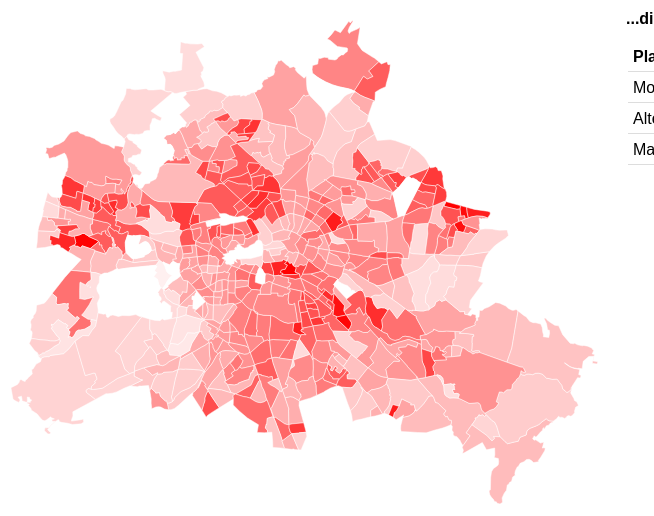
D3 v4 page, settled after 480 driven frames (8 s of simulated time); the page loaded 2 data file(s).


// ── js/d3map2.js
/* To DOS:

nicer font
Headline
Legend
position dropdown

use colorbrewer ordinal scale (i.e. like this: http://bl.ocks.org/phil-pedruco/7557092)

*/

var width = 720,
	height = 550;
	
var projection = d3.geoMercator()
		.scale(50000)
		.center([13.403528,52.540212])
		.translate([width / 2, height / 2 - 50 ]),

	path = d3.geoPath()
		.projection(projection),

	color = d3.scaleLinear().range(["white", "red"]),

	tooltip = d3.select('body').append('div')
		.attr("class", "tooltip")
		.style("opacity", 0)
		.style('z-index', '10');

var IndicatorKeys = ["S1", "S2", "S3", "S4", "D1", "D2", "D3", "D4" ];
var IndicatorNames = ["Anteil Arbeitslose (SGBII und III)", "Anteil Langzeitarbeitslose", "Anteil Transferbezieher (SGB II und XII)", "Anteil Transferbezieher (SGB II) unter 15 Jahre", "Veränderung Anteil Arbeitslose (SGBII und III)", "Veränderung Anteil Langzeitarbeitslose", "Veränderung Anteil Transferbezieher (SGB II und XII)", "Veränderung Anteil Transferbezieher (SGB II) unter 15 Jahre"];	
var activeInd = 0;

var dropdownMenu = d3.select("#dropdownMenu");
		
	dropdownMenu
		.append("select")
		.selectAll("option")
		.data(IndicatorKeys)
		.enter()
		.append("option")
		.attr("value", function(d) {
			return d;
		})
		.text(function(d) {
			
			return IndicatorNames[IndicatorKeys.indexOf(d)];
		})

var svg = d3.select('#vis')
		.append('svg')
		.style('width', width + 'px')
		.style('height', height + 'px')
		.append('g');	

function loadFiles() {
	d3.queue()
	.defer(d3.json, 'data/PLR-topo.json')
	.defer(d3.csv, 'data/IndexInd.csv')
	.await(updateMap)
}

function updateMap(error, geodata, csvdata) {
	
geodata.objects.Planungsraum.geometries.forEach(function(d) {
	d.properties.SCHLUESSEL = +(d.properties.SCHLUESSEL)	

	csvdata.forEach(function(e) {
	
		if (d.properties.SCHLUESSEL === +(e.Nummer)){
			
			d.properties.Name = e.Name;	
			d.properties.EW = +(e.EW);
			d.properties.S1 = +(e.S1.replace(/,/g, '.'));
			d.properties.S2 = +(e.S2.replace(/,/g, '.'));
			d.properties.S3 = +(e.S3.replace(/,/g, '.'));
			d.properties.S4 = +(e.S4.replace(/,/g, '.'));
			d.properties.D1 = +(e.D1.replace(/,/g, '.'));
			d.properties.D2 = +(e.D2.replace(/,/g, '.'));
			d.properties.D3 = +(e.D3.replace(/,/g, '.'));
			d.properties.D4 = +(e.D4.replace(/,/g, '.'));
			}
		})
	});

	
	color.domain(d3.extent(geodata.objects.Planungsraum.geometries, function(d) {
			return d.properties[IndicatorKeys[activeInd]];
		}));

	function createTop3(columns) {

	var top3Arr = geodata.objects.Planungsraum.geometries.sort(function(a,b) {return a.properties[IndicatorKeys[activeInd]]-b.properties[IndicatorKeys[activeInd]]}).slice(geodata.objects.Planungsraum.geometries.length-3, geodata.objects.Planungsraum.geometries.length).reverse();

	d3.select('#topList')
    .selectAll('table')
    .remove();

    var top3 = d3.select('#topList')
	    .append('table')
	   
	var thead = top3.append('thead');
	var tbody = top3.append('tbody');

	thead
		.append('th')
		.text("Planungsraum");
		
	thead
		.append('th')
		.text("%");		
	
	var rows = tbody.selectAll('tr')
		.data(top3Arr)
		.enter()
		.append('tr')
			.on('mouseover', function() {
				
				svg.selectAll(".PLR-" + this.childNodes["0"].innerText.replace(/\s/g, '')).style("stroke-width", "2.5")
				
				d3.select(this).style('background-color', 'yellow');
				
			})
			.on('mouseout', function() {
				d3.select(this).style('background-color', 'white');
				svg.selectAll(".PLR-" + this.childNodes["0"].innerText.replace(/\s/g, '')).style("stroke-width", "0.5");
			})
	var cells = rows.selectAll('td')
		.data(function(row){
			return columns.map(function(column) {
				return {column: column, value: row.properties[column]};
			});
		})
		.enter()
		.append('td')
			.text(function(d) {return d.value; });
	}


	
		
		d3.select("g")
			.selectAll("path")
			.remove()

		var map = svg.selectAll("path")
		.data(topojson.feature(geodata, geodata.objects.Planungsraum).features)
		.enter()
		.append("path")
		.attr("d", path)
		.style("stroke", "#fff")
		.style("stroke-width", "0.5")
		.attr("class", function(d) { return "PLR-" + d.properties.Name.replace(/\s/g, '')})
		.style("fill", function(d) {
						
			return color(d.properties[IndicatorKeys[activeInd]]);
			
		})
		.on('mouseover', function(d) {
			tooltip.transition()
				.duration(100)
				.style("opacity", .9);

			tooltip.html("<span class='year'>" + d.properties.Name + ": " + (d.properties[IndicatorKeys[activeInd]]==0 ? "keine Daten" : d.properties[IndicatorKeys[activeInd]] + "%"))
				.style("left", (d3.event.pageX) + "px")
				.style("top", (d3.event.pageY) + "px");

			d3.select(this)
				.style("stroke-width", "2.5");
		})
		 .on("mouseout", function(d) {       
            tooltip.transition()        
                .duration(500)      
                .style("opacity", 0);   

        	d3.select(this)
				.style("stroke-width", "0.5");
        });
	createTop3(["Name", IndicatorKeys[activeInd]]);

	};



	/*/Legend
 	d3.select('#legend')
        .selectAll('ul')
        .remove();
    
    // build the map legend
    var legend = d3.select('#legend')
        .append('ul')
        .attr('class', 'list-inline');

    var keys = legend.selectAll('li.key')
        .data(color.range());

    var legend_items = ["Low", "", "", "", "", "", "", "", "High"];

    keys.enter().append('li')
        .attr('class', 'key')
        .style('border-top-color', String)
        .text(function (d, i) {
            return legend_items[i];
        });

*/


loadFiles()
// Dropdown event listener
dropdownMenu.on('change', function(){
	
	var selectedIndicator = d3.select(this)
       	.select("select")
       	.property("value");

   	activeInd = IndicatorKeys.indexOf(selectedIndicator);
   	loadFiles();
	});


### data: data/IndexInd.csv
Nummer, Name, EW, S1, S2, S3, S4, D1, D2, D3, D4
1011101, Stülerstraße, 3114, 5,78, 1,39, 8,22, 21,27, -0,61, -0,84, 0,78, 2,25
1011102, Großer Tiergarten, 194, 0, 0, 0, 0, 0, 0, 0, 0
1011103, Lützowstraße, 5130, 7,82, 2,11, 18,32, 41,55, -1,49, -1, -0,19, 2,51
1011104, Körnerstraße, 4403, 7,54, 2,24, 22,05, 49,69, -2,23, -1,38, -2,56, -9,3
1011105, Nördlicher Landwehrkanal, 1097, 2,71, 0,74, 2,01, 4,26, 0,38, 0,22, -2,01, -3,61
1011201, Wilhelmstraße, 2055, 5,07, 1,49, 8,27, 28,1, -1,35, -0,41, -0,53, -1,72
1011202, Unter den Linden Nord, 498, 2,63, 0, 1,2, 0, -1,31, -0,85, 0,78, 0
1011203, Unter den Linden Süd, 932, 3,13, 1,19, 3,33, 8,51, -0,6, 0,26, 0,16, 0,93
1011204, Leipziger Straße, 6424, 5,29, 1,33, 6,76, 25,14, 0,61, 0,2, -0,6, 1,5
1011301, Charitéviertel, 5597, 3,09, 0,72, 3,31, 4,75, 0,11, 0,01, -0,49, -2,54
1011302, Oranienburger Straße, 12137, 4,8, 1,05, 6,42, 12,07, -0,53, -0,1, -0,49, -1,66
1011303, Alexanderplatzviertel, 8608, 6,36, 1,75, 9,1, 22,13, -0,64, -0,26, -0,26, -1,61
1011304, Karl-Marx-Allee, 8424, 7,61, 2,57, 12,84, 39,9, 0,05, 0,05, 0,45, -0,05
1011305, Heine-Viertel West, 7075, 4,85, 1,27, 7,56, 25,32, -1,44, -0,56, -0,37, -5,99
1011306, Heine-Viertel Ost, 8616, 6,53, 1,61, 8,72, 27,61, -0,61, -0,75, 0,38, 2,47
1011401, Invalidenstraße, 15235, 4,35, 0,91, 5,19, 8,44, -0,63, -0,26, -0,25, -0,52
1011402, Arkonaplatz, 12666, 4,46, 0,82, 3,93, 5,09, -0,17, -0,27, -0,48, -1,16
1022101, Huttenkiez, 3390, 11,28, 3,97, 23,33, 64,31, -1,35, 0,03, 0,23, -6,75
1022102, Beusselkiez, 6255, 11,68, 3,7, 24,88, 59,95, -1,88, -0,85, -1,44, -0,05
1022103, Westhafen, 253, 0, 0, 0, 0, 0, 0, 0, 0
1022104, Emdener Straße, 17806, 9,97, 3,25, 19,01, 48,67, -0,12, -0,29, -0,7, 0,04
1022105, Zwinglistraße, 5105, 9,97, 2,77, 24,86, 65,72, -1,51, -0,72, -0,72, 0,53
1022106, Elberfelder Straße, 11731, 6,65, 1,68, 10,99, 19,99, -0,48, -0,55, -0,85, -3,4
1022201, Stephankiez, 10469, 8,57, 2,21, 17,68, 42,53, -1,72, -0,89, -2,08, -8,66
1022202, Heidestraße, 1448, 13,41, 3,3, 28,45, 50,94, 0,65, -1,21, -6,2, -15,16
1022203, Lübecker Straße, 6773, 10,73, 3,02, 25,51, 55,17, -1,88, -1,44, -0,66, 1,58
1022204, Thomasiusstraße, 5826, 6,77, 1,77, 11,28, 21,35, -1,18, -0,91, -0,6, -2,43
1022205, Zillesiedlung, 3207, 9,58, 2,41, 25,13, 45,12, -1,12, -1,19, -2,68, -8,74
1022206, Lüneburger Straße, 3060, 6,62, 1,46, 13,17, 25,9, -1,72, -1,2, 0,67, -3,9
1022207, Hansaviertel, 5477, 5,72, 1,53, 9,51, 25,56, -0,79, -0,38, -0,12, -0,92
1033101, Soldiner Straße, 25947, 13,25, 4,18, 31,79, 68,88, -2,19, -1,18, 0,46, 0,28
1033102, Gesundbrunnen, 11586, 11,23, 2,91, 28,53, 64,12, -2,07, -1,45, 0,28, -1,46
1033201, Brunnenstraße, 12885, 12,13, 3,6, 32,84, 63, -1,57, -0,82, -0,4, -2,51
1033202, Humboldthain Süd, 9697, 10,85, 2,96, 23,64, 54,92, -1,3, -1,05, -0,67, -2,84
1033203, Humboldthain Nordwest, 13891, 12,69, 3,59, 31,8, 69,17, -2,18, -1,36, -0,62, -1,29
1044101, Rehberge, 19903, 10,83, 3,62, 20,84, 53,79, -1,07, -0,26, -0,41, -0,95
1044102, Schillerpark, 15792, 10,41, 3,13, 18,43, 52,51, -1,8, -0,93, 0,98, 0,99
1044103, Westliche Müllerstraße, 8076, 10,29, 3,16, 19,03, 52,02, -1,63, -0,67, -1,18, -1,72
1044201, Reinickendorfer Straße, 23103, 13,66, 3,94, 32,45, 72,09, -1,42, -1,1, 0,34, 0,64
1044202, Sparrplatz, 16636, 10,22, 3,37, 20,64, 57,92, -0,73, -0,14, -1,62, -2,56
1044203, Leopoldplatz, 15985, 12,36, 3,59, 27,87, 66,23, -1,53, -1,18, 0,61, 0,15
2010101, Askanischer Platz, 6106, 12,13, 4,06, 26,88, 59,57, -0,68, -0,79, -2,39, -3,06
2010102, Mehringplatz, 13047, 14,4, 5,32, 33,66, 64,43, -0,17, -0,22, -1,33, -4,11
2010103, Moritzplatz, 15589, 16,69, 6,13, 36,77, 72,12, -1,16, -0,64, -0,8, -1,38
2010104, Wassertorplatz, 5145, 13,4, 4,73, 35,69, 70,52, -2,18, -1,1, -1,62, 1,21
2020201, Gleisdreieck/Entwicklungsgebiet, 284, 0, 0, 0, 0, 0, 0, 0, 0
2020202, Rathaus Yorckstraße, 5726, 7,74, 2,63, 13,38, 24,28, -0,49, -0,14, 0,03, -4,19
2020203, Viktoriapark, 10668, 6,83, 1,85, 11,49, 24,02, -0,94, -0,56, -0,5, -1,58
2020204, Urbanstraße, 12195, 6,93, 2,09, 12,45, 25,63, -1,11, -0,75, -0,36, -0,57
2020205, Chamissokiez, 14837, 7,16, 2,07, 12,26, 23,94, -0,58, -0,35, -0,4, -2,16
2020206, Graefekiez, 18928, 8,43, 2,61, 17,12, 36,33, -1, -0,52, -0,72, -3,32
2030301, Oranienplatz, 9216, 12,07, 4,17, 29,1, 57,7, -1,15, -0,36, -0,19, -0,03
2030302, Lausitzer Platz, 13282, 10,97, 3,53, 23,36, 46,31, -0,87, -0,38, -0,61, -3,99
2030401, Reichenberger Straße, 15222, 9,2, 2,82, 18,37, 39,81, -0,6, -0,29, -0,34, -2,65
2030402, Wrangelkiez, 11273, 8,99, 2,88, 17,54, 38,11, -0,64, -0,28, -0,59, -1,79
2040501, Barnimkiez, 5410, 9,62, 3,14, 13,55, 42,52, 0,21, -0,24, -0,18, -4,68
2040502, Friedenstraße, 7118, 7,34, 2,13, 10,27, 30,78, -0,3, -0,14, -0,08, 1,27
2040503, Richard-Sorge-Viertel, 10680, 5,64, 1,48, 7,22, 15,07, -0,46, -0,24, 0,08, -0,35
2040701, Andreasviertel, 12266, 7,13, 2,08, 13,69, 44,24, -0,69, -0,42, 0,77, 0,33
2040702, Weberwiese, 10677, 6,17, 1,5, 7,51, 14,5, -0,55, -0,3, 0,04, 0,07
... 389 more rows

### data: data/PLR-topo.json
{
 "type": "Topology",
 "bbox": [
  13.09,
  52.34,
  13.76,
  52.68
 ],
 "transform": {
  "scale": [
   6.727841612183049e-06,
   3.372731410808616e-06
  ],
  "translate": [
   13.09,
   52.34
  ]
 },
 "objects": {
  "Planungsraum": {
   "type": "GeometryCollection",
   "geometries": [
    "{... 3 keys}",
    "{... 3 keys}",
    "{... 3 keys}",
    "{... 3 keys}",
    "{... 3 keys}",
    "{... 3 keys}",
    "{... 3 keys}",
    "{... 3 keys}",
    "... 439 more items"
   ]
  }
 },
 "arcs": [
  [
   [
    38786,
    48867
   ],
   [
    -1169,
    543
   ]
  ],
  [
   [
    37617,
    49410
   ],
   [
    -378,
    164
   ]
  ],
  [
   [
    37239,
    49574
   ],
   [
    753,
    302
   ],
   [
    -47,
    579
   ],
   [
    594,
    -346
   ],
   [
    -236,
    264
   ],
   [
    57,
    529
   ],
   [
    496,
    -171
   ],
   [
    274,
    125
   ]
  ],
  [
   [
    39130,
    50856
   ],
   [
    149,
    -1227
   ]
  ],
  [
   [
    39279,
    49629
   ],
   [
    -170,
    -55
   ],
   [
    -323,
    -707
   ]
  ],
  [
   [
    42870,
    51685
   ],
   [
    -140,
    -164
   ],
   [
    -1909,
    -648
   ],
   [
    -680,
    37
   ],
   [
    -707,
    -90
   ],
   [
    -304,
    36
   ]
  ],
  [
   [
    37239,
    49574
   ],
   [
    -35,
    145
   ],
   [
    -450,
    -26
   ],
   [
    -275,
    271
   ],
   [
    159,
    410
   ],
   [
    -231,
    267
   ]
  ],
  [
   [
    36407,
    50641
   ],
   [
    -483,
    308
   ],
   [
    560,
    485
   ],
   [
    -355,
    157
   ],
   [
    -1,
    188
   ]
  ],
  "... 1,262 more items"
 ]
}